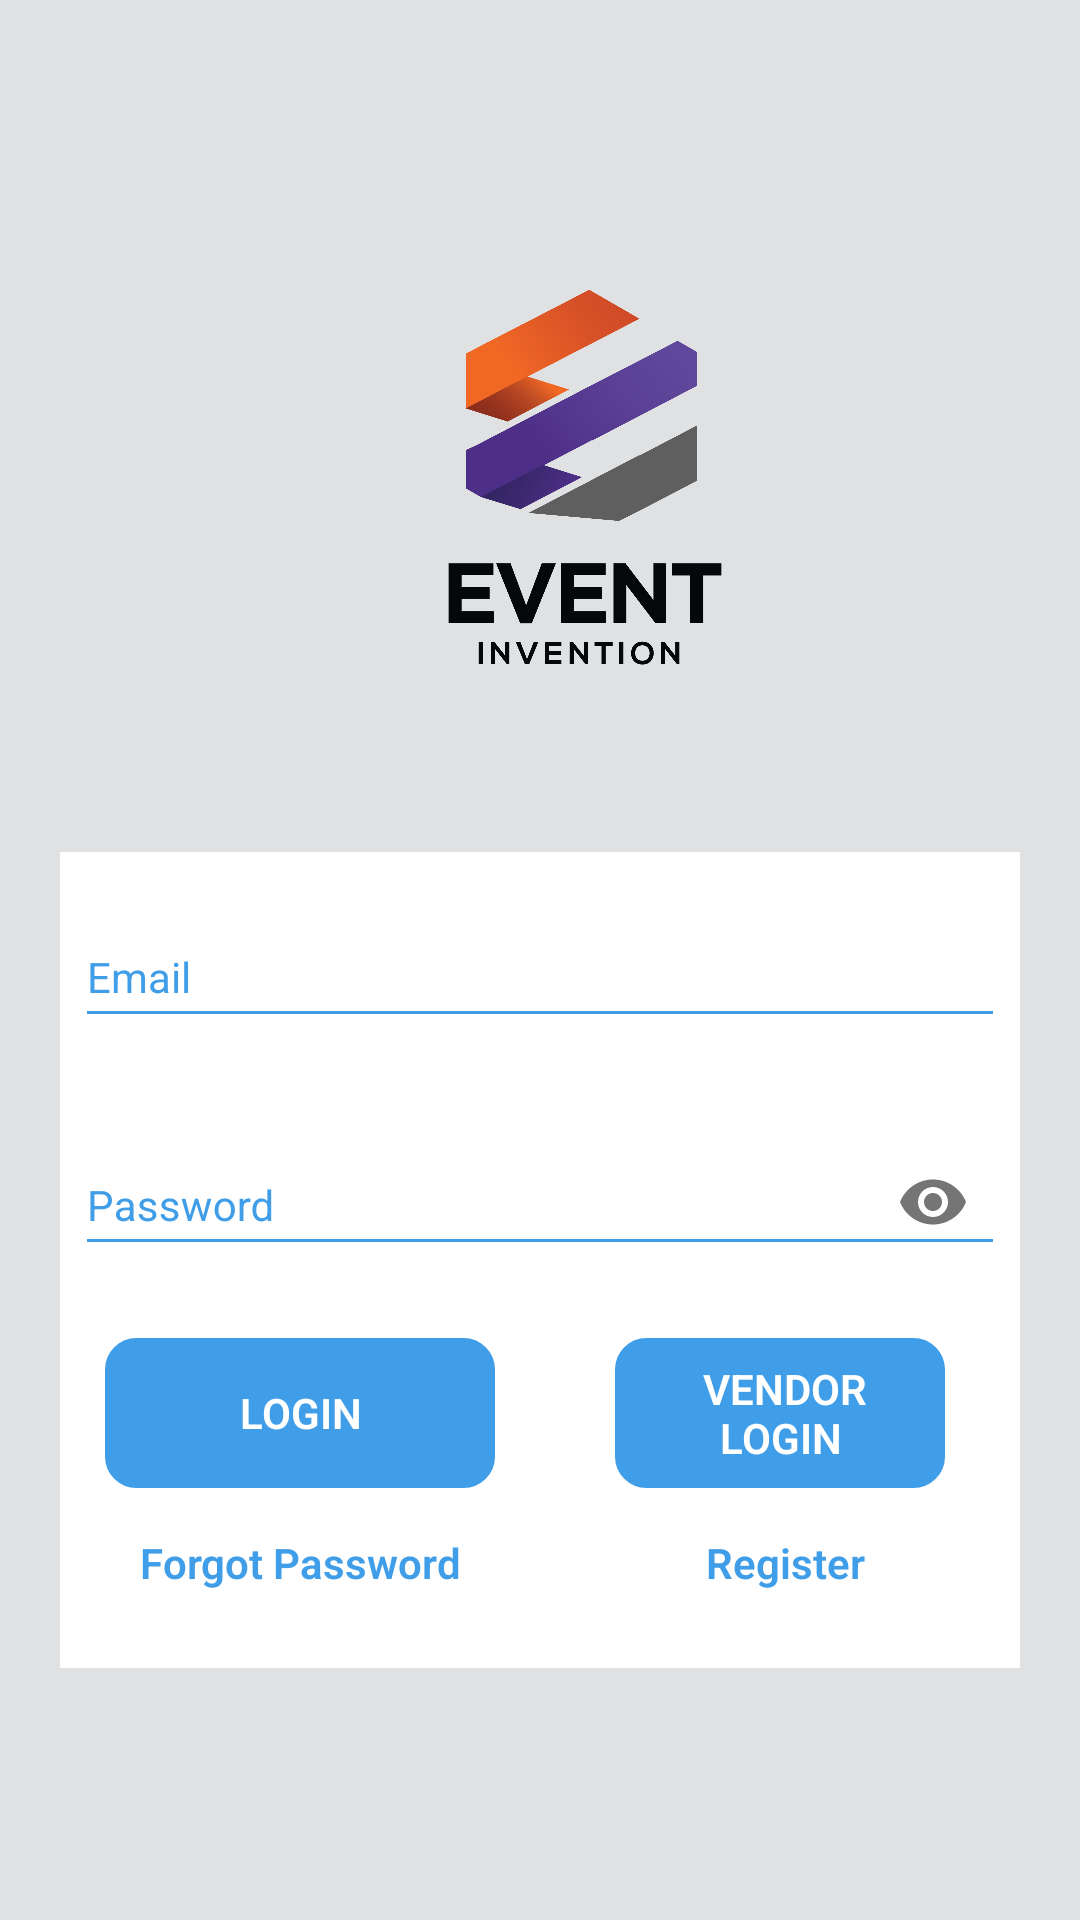

The Android layout XML behind this screen, and the referenced resources:
<!-- AndroidManifest.xml: application theme AppTheme -->
<!-- res/layout/activity_login.xml -->
<?xml version="1.0" encoding="utf-8"?>
<RelativeLayout
    xmlns:android="http://schemas.android.com/apk/res/android"
    xmlns:app="http://schemas.android.com/apk/res-auto"
    android:layout_width="match_parent"
    android:layout_height="match_parent"
    android:gravity="center"
    android:background="@color/loginnbg"
   >


    <ImageView
        android:layout_width="150dp"
        android:layout_height="150dp"
        android:layout_marginLeft="120dp"
        android:src="@drawable/event_invention"
        />

    <RelativeLayout
        android:layout_width="340dp"
        android:layout_height="wrap_content"
        android:background="@color/white"
        android:layout_marginLeft="20dp"
        android:layout_marginRight="20dp"
        android:layout_marginTop="200dp"
        >















        <com.google.android.material.textfield.TextInputLayout
            android:id="@+id/in"
            android:layout_width="match_parent"
            android:layout_height="60dp"
            android:layout_marginLeft="5dp"
            android:layout_marginRight="5dp"
            android:theme="@style/EditTextHint"
            android:hint="Email"
            android:layout_marginTop="8dp"
            android:layout_marginBottom="8dp">
            <EditText
                android:id="@+id/e1"
                android:layout_width="match_parent"
                android:layout_height="43dp"
                app:met_singleLineEllipsis="true"
                 />
        </com.google.android.material.textfield.TextInputLayout>

        <com.google.android.material.textfield.TextInputLayout
            android:id="@+id/in2"
            android:layout_width="match_parent"
            android:layout_height="60dp"
            android:hint="Password"
            android:layout_marginLeft="5dp"
            android:layout_marginRight="5dp"
            app:passwordToggleEnabled="true"
            android:theme="@style/EditTextHint"
            android:layout_marginTop="8dp"
            android:layout_below="@+id/in"
            android:layout_marginBottom="8dp">
            <EditText
                android:id="@+id/e2"
                android:layout_width="match_parent"
                android:layout_height="43dp"
                android:inputType="textPassword"
                app:met_singleLineEllipsis="true"
                />
        </com.google.android.material.textfield.TextInputLayout>



        <Button
            android:id="@+id/b1"
            android:layout_width="130dp"
            android:layout_height="50dp"
            android:layout_below="@+id/in2"
            android:layout_marginTop="10dp"
            android:background="@drawable/buttonback"
            android:textColor="@color/white"
            android:layout_marginLeft="15dp"
            android:textStyle="bold"
            android:text="LOGIN"
            android:gravity="center"
            />


        <Button
            android:id="@+id/b2"
            android:layout_width="150dp"
            android:layout_height="50dp"
            android:layout_marginLeft="40dp"
            android:layout_marginRight="25dp"
            android:layout_below="@+id/in2"
            android:layout_toRightOf="@+id/b1"
            android:background="@drawable/buttonback"
            android:textColor="@color/white"
            android:layout_marginTop="10dp"
            android:textStyle="bold"
            android:text=" VENDOR LOGIN"
            android:gravity="center"
            />


        <TextView
            android:id="@+id/t3"
            android:layout_width="130dp"
            android:layout_height="30dp"
            android:layout_marginTop="10dp"
            android:layout_below="@+id/b1"
            android:layout_marginLeft="15dp"
            android:layout_marginBottom="10dp"
            android:textColor="@color/blue"
            android:textStyle="bold"
            android:text="Forgot Password"
            android:gravity="center"
            />

        <TextView
            android:id="@+id/t4"
            android:layout_width="20dp"
            android:layout_height="50dp"
            android:layout_marginLeft="10dp"
            android:layout_marginTop="10dp"
            android:hint="  "
            android:textSize="20sp"
            android:gravity="center"
            android:layout_below="@+id/b1"
            android:layout_toRightOf="@+id/t3"
            />


        <TextView
            android:id="@+id/t5"
            android:layout_width="150dp"
            android:layout_height="30dp"
            android:layout_marginLeft="10dp"
            android:layout_marginTop="10dp"
            android:gravity="center"
            android:text=" Register"
            android:layout_marginRight="25dp"
            android:textColor="@color/blue"
            android:textStyle="bold"
            android:layout_below="@+id/b1"
            android:layout_toRightOf="@+id/t4"
            />

    </RelativeLayout>
    <ProgressBar
        android:visibility="gone"
        android:id="@+id/progressBar"
        android:layout_width="wrap_content"
        android:layout_height="wrap_content"
        android:layout_centerHorizontal="true"
        android:layout_centerVertical="true" />

</RelativeLayout>
<!-- resources referenced by this layout -->
<resources>
  <color name="blue">#409EE9</color>
  <color name="loginnbg">#DFE1E2</color>
  <color name="white">#FFFFFF</color>
  <!-- drawable buttonback (drawable) -->
  <?xml version="1.0" encoding="utf-8"?>
  <shape xmlns:android="http://schemas.android.com/apk/res/android"
      android:shape="rectangle">
  
      <solid android:color="#409EE9" />
  
      <stroke
          android:width="1dp"
          android:color="#409EE9" />
  
      <padding
          android:bottom="5dp"
          android:left="5dp"
          android:right="5dp"
          android:top="5dp" />
  
      <corners android:radius="10dp" />
  
  </shape>
  <!-- drawable event_invention: png bitmap (drawable-v24, 107253 bytes) -->
  <style name="EditTextHint" parent="TextAppearance.AppCompat">
          <item name="colorAccent">@color/white</item>
          <item name="android:textColorHint">@color/blue</item>
          <item name="colorControlNormal">@color/blue</item>
          <item name="colorControlActivated">@color/blue</item>
          <item name="colorControlHighlight">@color/white</item>
          <item name="android:textColorHighlight">@color/blue</item>
          <item name="android:textColorLink">@color/blue</item>
      </style>
  <style name="AppTheme" parent="Theme.AppCompat.Light.DarkActionBar">
          
          <item name="colorPrimary">@color/colorPrimary</item>
          <item name="colorPrimaryDark">@color/colorPrimaryDark</item>
          <item name="colorAccent">@color/colorAccent</item>
          <item name="android:textColor">#000000</item>
          <item name="android:textViewStyle">@style/customfont</item>
          <item name="android:buttonStyle">@style/customfont2</item>
          <item name="android:textColorPrimaryDisableOnly">#b71c1c</item>
      </style>
  <color name="colorPrimary">#673AB7</color>
  <color name="colorPrimaryDark">#00574B</color>
  <color name="colorAccent">#D81B60</color>
  <style name="customfont" parent="android:Widget.TextView">
          <item name="fontFamily">sans-serif-light</item>
      </style>
  <style name="customfont2" parent="android:Widget.Button">
                  <item name="fontFamily">sans-serif-light</item>
      </style>
</resources>
